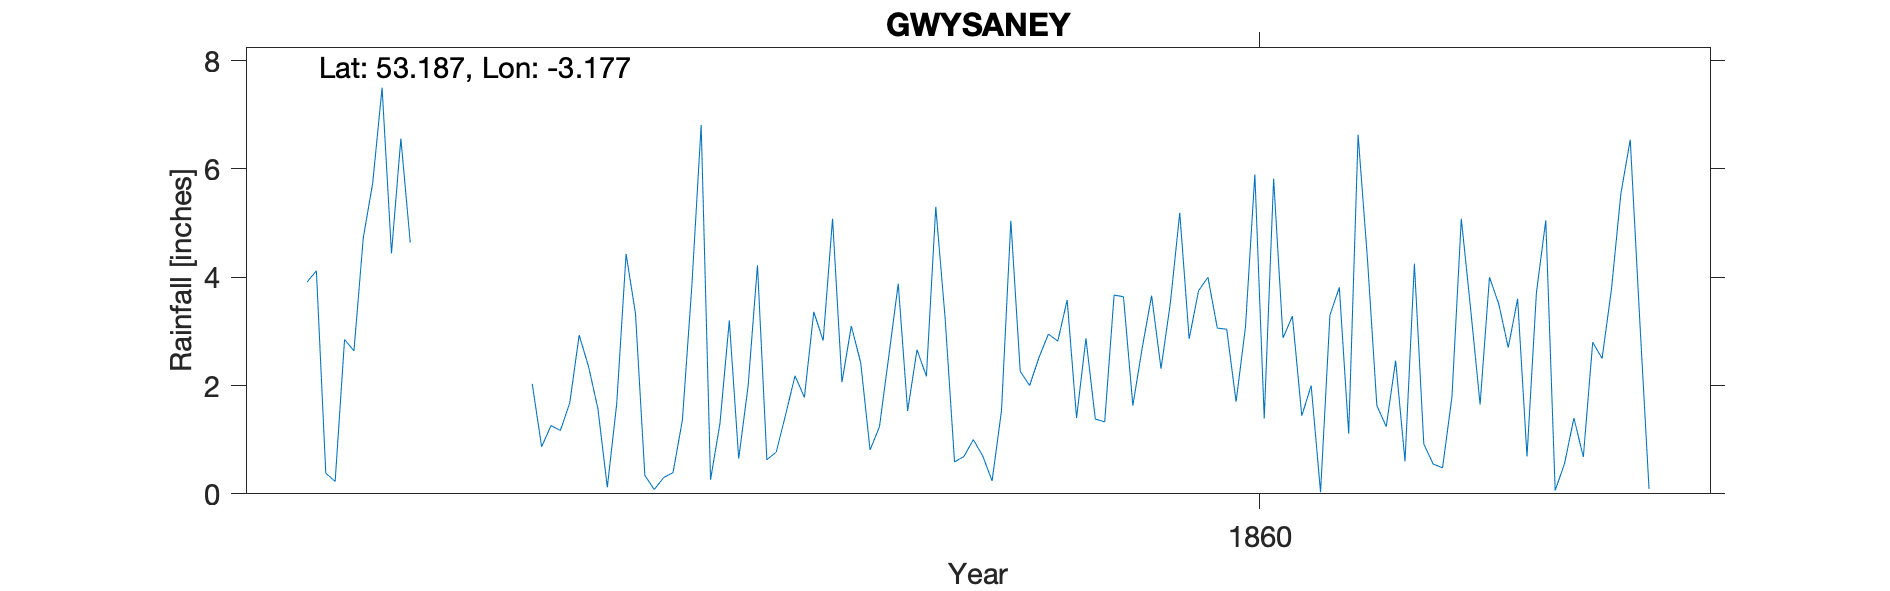

The file beside this chart, header and first rows:
GWYSANEY MOLD, , , , , , , , , , , , , , , , , , , , 
Grid ref, SJ214662, Long, -3.177, Lat, 53.19, Elevation, 465, ft, , , , , , , , , , , , 
Station no, RR1353, , , , , , , , , , , , , , , , , , , 
, 1850, 1851, 1852, 1853, 1854, 1855, 1856, 1857, 1858, 1859, 1860, 1861, 1862, 1863, 1864, 1865, 1866, 1867, 1868, 1869
January, , , 3.91, , 2.03, 0.34, 4.22, 0.81, 0.7, 1.38, 4, 0.03, 0.55, 5.05, , , , , , 
February, , , 4.12, , 0.87, 0.08, 0.63, 1.24, 0.24, 1.33, 3.06, 3.3, 0.48, 0.06, , , , , , 
March, , , 0.38, , 1.26, 0.3, 0.77, 2.55, 1.53, 3.67, 3.04, 3.81, 1.79, 0.56, , , , , , 
April, , , 0.23, , 1.17, 0.39, 1.46, 3.88, 5.04, 3.64, 1.7, 1.11, 5.08, 1.4, , , , , , 
May, , , 2.85, , 1.68, 1.36, 2.18, 1.53, 2.26, 1.63, 3.08, 6.63, 3.4, 0.68, , , , , , 
June, , , 2.64, , 2.93, 3.82, 1.78, 2.66, 2, 2.7, 5.9, 4.33, 1.65, 2.8, , , , , , 
July, , , 4.73, , 2.35, 6.81, 3.36, 2.17, 2.52, 3.66, 1.39, 1.63, 4, 2.5, , , , , , 
August, , , 5.74, , 1.57, 0.26, 2.83, 5.3, 2.95, 2.31, 5.82, 1.24, 3.5, 3.78, , , , , , 
September, , , 7.5, , 0.12, 1.3, 5.08, 3.23, 2.82, 3.53, 2.88, 2.46, 2.7, 5.54, , , , , , 
October, , , 4.44, , 1.66, 3.2, 2.06, 0.59, 3.58, 5.19, 3.28, 0.6, 3.6, 6.54, , , , , , 
November, , , 6.56, , 4.43, 0.65, 3.1, 0.69, 1.4, 2.86, 1.44, 4.25, 0.69, 3.25, , , , , , 
December, , , 4.64, , 3.33, 1.99, 2.42, 1, 2.87, 3.75, 2, 0.92, 3.71, 0.09, , , , , , 
Total, , , 47.74, , 23.4, 20.5, 29.89, 25.65, 27.91, 35.65, 37.59, 30.31, 31.15, 32.25, , , , , , 
